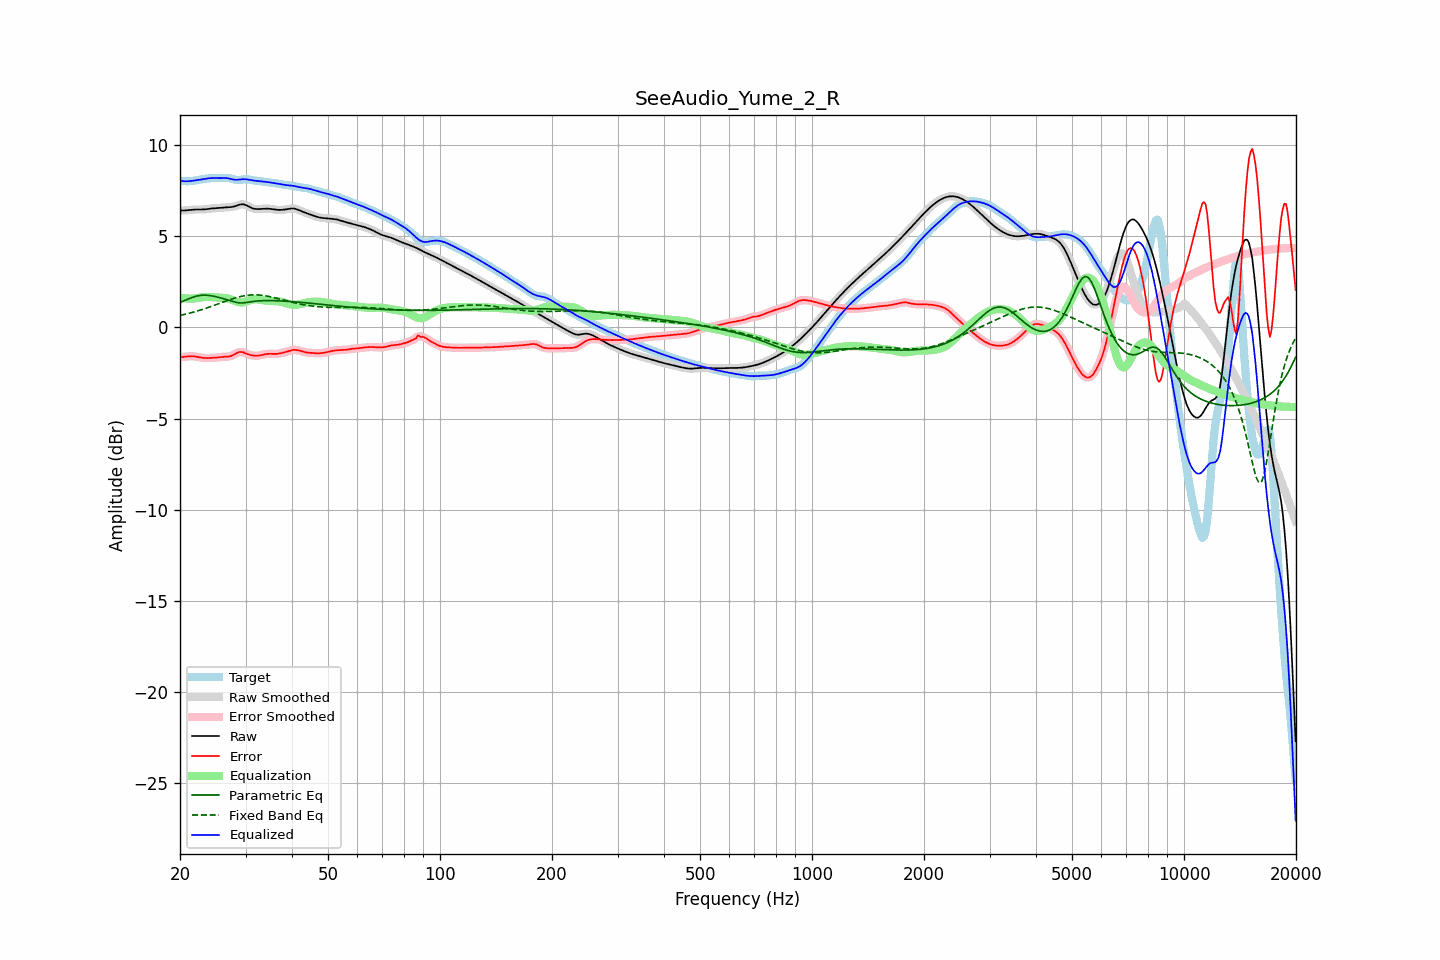

The file beside this chart, header and first rows:
frequency, raw, error, smoothed, error_smoothed, equalization, parametric_eq, fixed_band_eq, equalized_raw, equalized_smoothed, target
20.00, 6.41, -1.64, 6.41, -1.64, 1.64, 1.38, 0.66, 8.06, 8.06, 8.05
20.20, 6.41, -1.63, 6.41, -1.63, 1.63, 1.41, 0.68, 8.04, 8.04, 8.04
20.40, 6.42, -1.62, 6.42, -1.62, 1.61, 1.45, 0.70, 8.03, 8.03, 8.03
20.61, 6.42, -1.61, 6.42, -1.61, 1.60, 1.49, 0.72, 8.02, 8.02, 8.03
20.81, 6.43, -1.59, 6.43, -1.59, 1.59, 1.52, 0.74, 8.02, 8.02, 8.02
21.02, 6.44, -1.58, 6.44, -1.58, 1.58, 1.56, 0.76, 8.02, 8.02, 8.02
21.23, 6.45, -1.58, 6.45, -1.58, 1.58, 1.59, 0.79, 8.03, 8.03, 8.02
21.44, 6.46, -1.58, 6.46, -1.58, 1.58, 1.63, 0.81, 8.04, 8.04, 8.03
21.66, 6.46, -1.58, 6.46, -1.58, 1.59, 1.66, 0.83, 8.05, 8.05, 8.04
21.87, 6.47, -1.59, 6.47, -1.59, 1.59, 1.69, 0.86, 8.06, 8.06, 8.06
22.09, 6.47, -1.60, 6.47, -1.60, 1.60, 1.71, 0.88, 8.08, 8.08, 8.07
22.31, 6.47, -1.62, 6.47, -1.62, 1.62, 1.73, 0.91, 8.09, 8.09, 8.09
22.54, 6.47, -1.64, 6.47, -1.64, 1.63, 1.75, 0.94, 8.10, 8.10, 8.11
22.76, 6.47, -1.65, 6.47, -1.65, 1.65, 1.76, 0.96, 8.12, 8.12, 8.12
22.99, 6.47, -1.66, 6.47, -1.66, 1.66, 1.77, 0.99, 8.13, 8.13, 8.14
23.22, 6.48, -1.67, 6.48, -1.67, 1.67, 1.77, 1.02, 8.14, 8.14, 8.15
23.45, 6.48, -1.68, 6.48, -1.68, 1.67, 1.77, 1.05, 8.16, 8.16, 8.16
23.69, 6.50, -1.68, 6.50, -1.68, 1.68, 1.77, 1.08, 8.17, 8.17, 8.17
23.92, 6.51, -1.67, 6.51, -1.67, 1.68, 1.76, 1.11, 8.18, 8.18, 8.18
24.16, 6.52, -1.67, 6.52, -1.67, 1.67, 1.74, 1.14, 8.19, 8.19, 8.19
24.40, 6.53, -1.67, 6.53, -1.67, 1.67, 1.73, 1.17, 8.20, 8.20, 8.20
24.65, 6.54, -1.66, 6.54, -1.66, 1.66, 1.71, 1.21, 8.20, 8.20, 8.20
24.89, 6.54, -1.66, 6.54, -1.66, 1.65, 1.69, 1.24, 8.20, 8.20, 8.20
25.14, 6.55, -1.65, 6.55, -1.65, 1.65, 1.67, 1.27, 8.19, 8.19, 8.20
25.39, 6.55, -1.64, 6.55, -1.64, 1.64, 1.65, 1.30, 8.19, 8.19, 8.19
25.65, 6.56, -1.63, 6.56, -1.63, 1.63, 1.63, 1.34, 8.19, 8.19, 8.19
25.91, 6.57, -1.62, 6.57, -1.62, 1.63, 1.60, 1.37, 8.19, 8.20, 8.19
26.16, 6.58, -1.61, 6.58, -1.61, 1.62, 1.58, 1.40, 8.20, 8.20, 8.19
26.43, 6.58, -1.60, 6.58, -1.61, 1.61, 1.55, 1.43, 8.20, 8.20, 8.19
26.69, 6.59, -1.60, 6.59, -1.60, 1.60, 1.53, 1.46, 8.19, 8.19, 8.19
26.96, 6.59, -1.60, 6.59, -1.60, 1.59, 1.50, 1.50, 8.18, 8.18, 8.19
27.23, 6.60, -1.58, 6.60, -1.58, 1.56, 1.47, 1.53, 8.16, 8.16, 8.18
27.50, 6.61, -1.56, 6.61, -1.56, 1.53, 1.45, 1.56, 8.14, 8.14, 8.16
27.77, 6.62, -1.52, 6.62, -1.52, 1.50, 1.42, 1.58, 8.12, 8.12, 8.14
28.05, 6.64, -1.47, 6.65, -1.47, 1.46, 1.39, 1.61, 8.10, 8.11, 8.11
28.33, 6.68, -1.42, 6.68, -1.42, 1.43, 1.37, 1.64, 8.10, 8.10, 8.09
28.62, 6.71, -1.37, 6.71, -1.38, 1.40, 1.36, 1.66, 8.10, 8.10, 8.08
28.90, 6.74, -1.35, 6.73, -1.35, 1.38, 1.35, 1.68, 8.11, 8.11, 8.08
29.19, 6.75, -1.34, 6.75, -1.34, 1.37, 1.34, 1.70, 8.12, 8.12, 8.10
29.48, 6.76, -1.36, 6.76, -1.36, 1.38, 1.35, 1.72, 8.14, 8.13, 8.12
29.78, 6.74, -1.39, 6.74, -1.39, 1.39, 1.36, 1.74, 8.13, 8.13, 8.13
30.08, 6.71, -1.43, 6.71, -1.42, 1.42, 1.37, 1.75, 8.13, 8.13, 8.14
30.38, 6.67, -1.46, 6.67, -1.46, 1.45, 1.38, 1.77, 8.12, 8.12, 8.13
30.68, 6.62, -1.49, 6.62, -1.49, 1.48, 1.40, 1.78, 8.10, 8.10, 8.11
30.99, 6.58, -1.52, 6.58, -1.52, 1.51, 1.41, 1.78, 8.09, 8.09, 8.09
31.30, 6.54, -1.53, 6.54, -1.53, 1.53, 1.42, 1.79, 8.07, 8.07, 8.07
31.61, 6.52, -1.55, 6.52, -1.55, 1.54, 1.44, 1.79, 8.06, 8.06, 8.06
31.93, 6.50, -1.55, 6.50, -1.55, 1.55, 1.44, 1.79, 8.05, 8.05, 8.05
32.24, 6.50, -1.55, 6.50, -1.55, 1.54, 1.45, 1.79, 8.04, 8.04, 8.05
32.57, 6.50, -1.54, 6.50, -1.54, 1.53, 1.46, 1.78, 8.03, 8.03, 8.04
32.89, 6.50, -1.52, 6.50, -1.52, 1.52, 1.46, 1.77, 8.02, 8.02, 8.02
33.22, 6.51, -1.50, 6.51, -1.50, 1.50, 1.47, 1.76, 8.01, 8.01, 8.01
33.55, 6.52, -1.48, 6.51, -1.48, 1.49, 1.47, 1.75, 8.00, 8.00, 7.99
33.89, 6.52, -1.46, 6.52, -1.46, 1.47, 1.47, 1.74, 7.99, 7.99, 7.98
34.23, 6.52, -1.45, 6.52, -1.45, 1.46, 1.47, 1.72, 7.98, 7.98, 7.97
34.57, 6.52, -1.45, 6.52, -1.45, 1.45, 1.47, 1.71, 7.97, 7.97, 7.96
34.92, 6.51, -1.44, 6.51, -1.45, 1.45, 1.47, 1.69, 7.96, 7.96, 7.95
35.27, 6.49, -1.45, 6.49, -1.45, 1.45, 1.47, 1.67, 7.94, 7.94, 7.94
35.62, 6.48, -1.45, 6.48, -1.45, 1.45, 1.47, 1.65, 7.93, 7.93, 7.93
35.97, 6.47, -1.45, 6.47, -1.45, 1.45, 1.47, 1.63, 7.91, 7.91, 7.92
... 635 more rows
